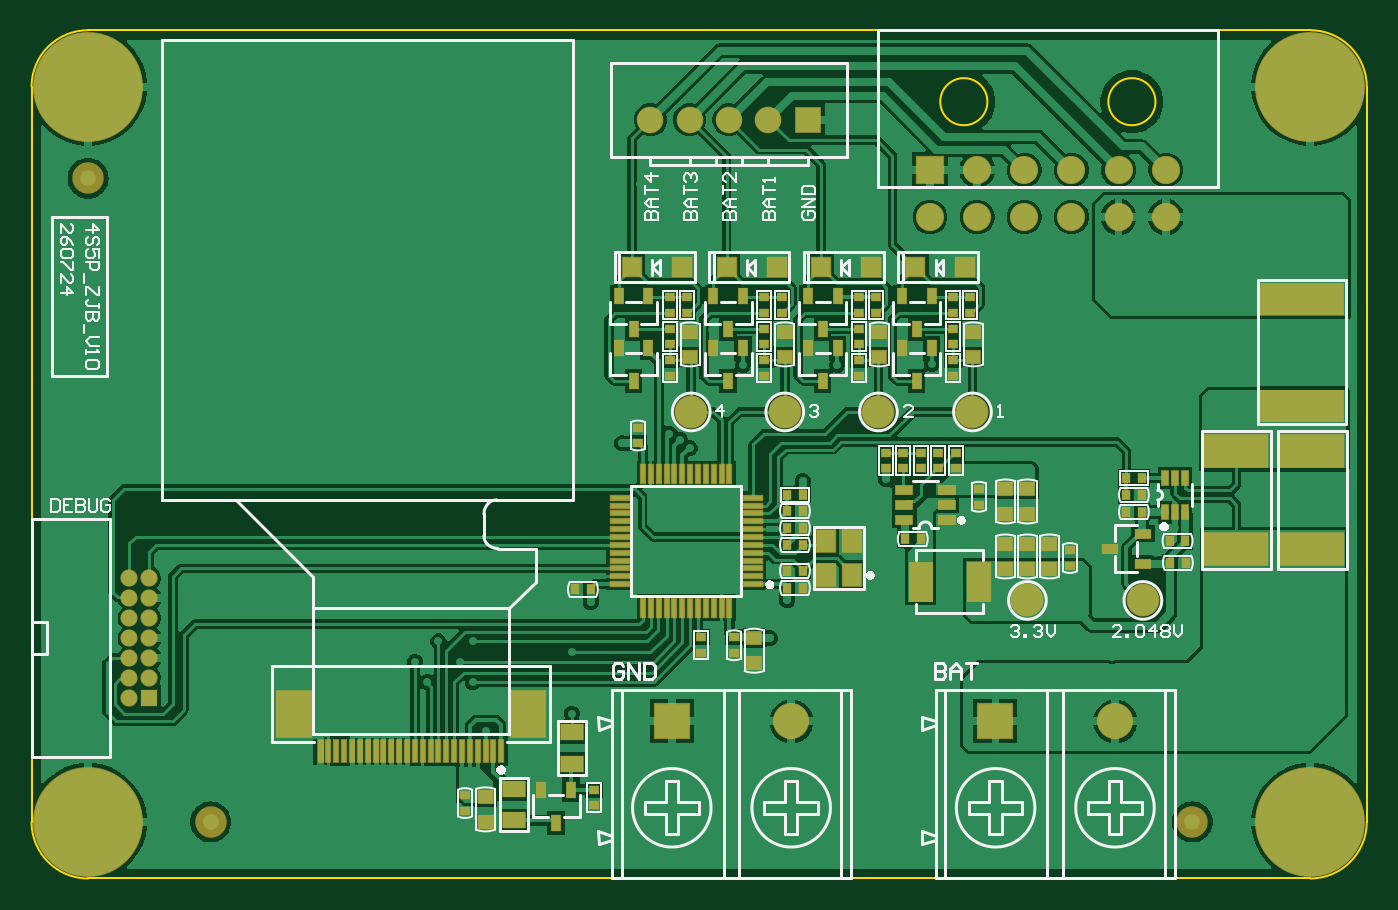
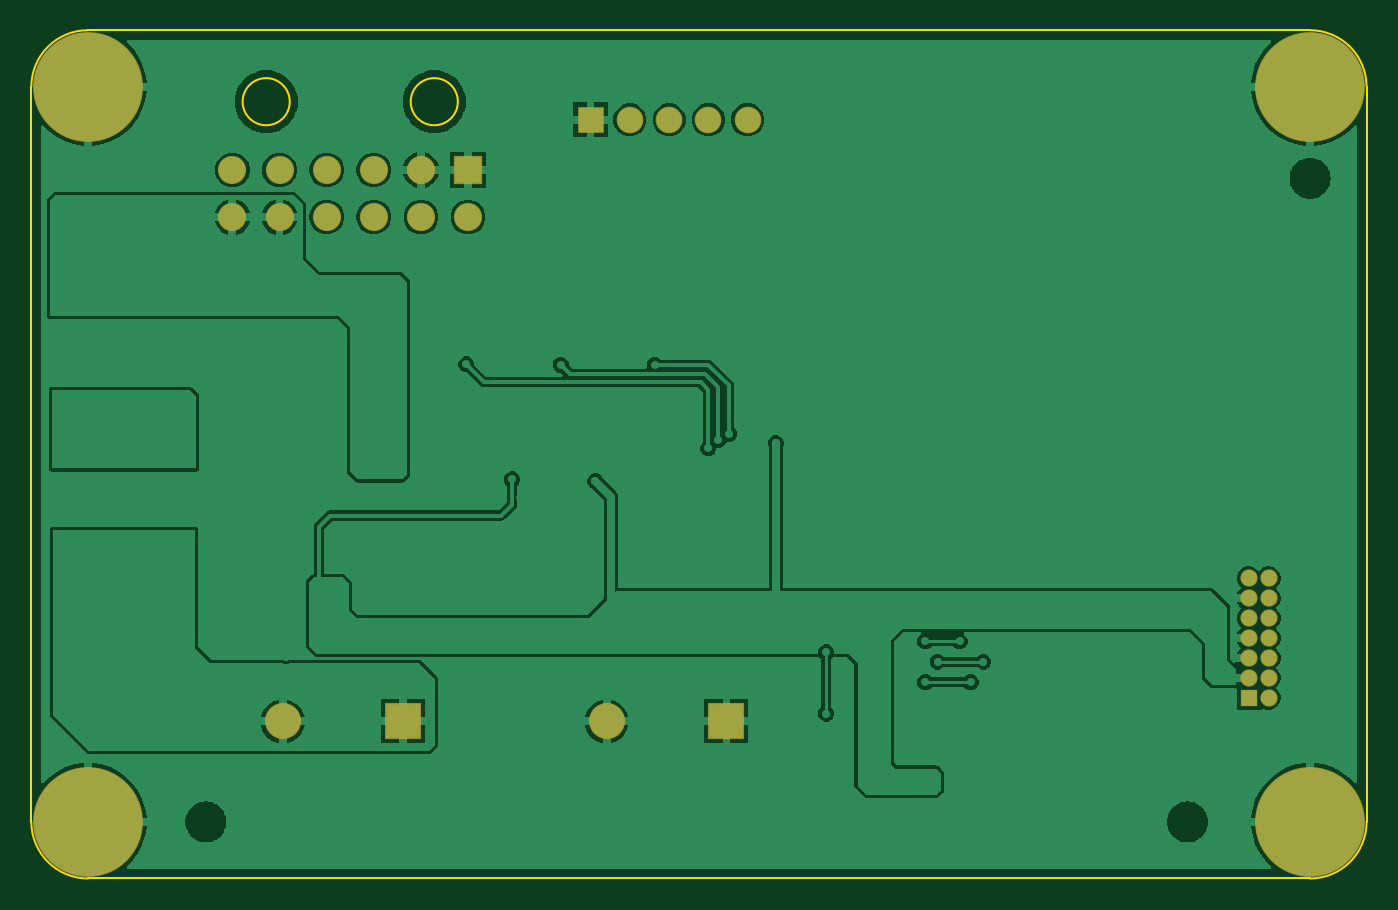
Circuit board: 9 layer files. Board 85.0 x 54.0 mm.
- bottom_copper: YFCX_4S5P_ZJB_V10_260724.GBL (39351 bytes)
- bottom_silk: YFCX_4S5P_ZJB_V10_260724.GBO (310 bytes)
- paste: YFCX_4S5P_ZJB_V10_260724.GBP (308 bytes)
- bottom_mask: YFCX_4S5P_ZJB_V10_260724.GBS (1297 bytes)
- outline: YFCX_4S5P_ZJB_V10_260724.GM1 (751 bytes)
- top_copper: YFCX_4S5P_ZJB_V10_260724.GTL (66881 bytes)
- top_silk: YFCX_4S5P_ZJB_V10_260724.GTO (24326 bytes)
- paste: YFCX_4S5P_ZJB_V10_260724.GTP (312 bytes)
- top_mask: YFCX_4S5P_ZJB_V10_260724.GTS (6734 bytes)

=== bottom_copper: YFCX_4S5P_ZJB_V10_260724.GBL (39351 bytes, source omitted) ===
=== bottom_silk: YFCX_4S5P_ZJB_V10_260724.GBO ===
G04*
G04 #@! TF.GenerationSoftware,Altium Limited,Altium Designer Agile,26.7.1 (25)*
G04*
G04 Layer_Color=32896*
G04 Board_Origin=10000000|10000000*
%FSLAX44Y44*%
%MOMM*%
G71*
G04*
G04 #@! TF.SameCoordinates,4D417E49-0174-4A82-A51E-36D70FBCD84E*
G04*
G04*
G04 #@! TF.FilePolarity,Positive*
G04*
G01*
G75*
M02*

=== paste: YFCX_4S5P_ZJB_V10_260724.GBP ===
G04*
G04 #@! TF.GenerationSoftware,Altium Limited,Altium Designer Agile,26.7.1 (25)*
G04*
G04 Layer_Color=128*
G04 Board_Origin=10000000|10000000*
%FSLAX44Y44*%
%MOMM*%
G71*
G04*
G04 #@! TF.SameCoordinates,4D417E49-0174-4A82-A51E-36D70FBCD84E*
G04*
G04*
G04 #@! TF.FilePolarity,Positive*
G04*
G01*
G75*
M02*

=== bottom_mask: YFCX_4S5P_ZJB_V10_260724.GBS ===
G04*
G04 #@! TF.GenerationSoftware,Altium Limited,Altium Designer Agile,26.7.1 (25)*
G04*
G04 Layer_Color=16711935*
G04 Board_Origin=10000000|10000000*
%FSLAX44Y44*%
%MOMM*%
G71*
G04*
G04 #@! TF.SameCoordinates,4D417E49-0174-4A82-A51E-36D70FBCD84E*
G04*
G04*
G04 #@! TF.FilePolarity,Negative*
G04*
G01*
G75*
%ADD31R,1.8000X1.8000*%
%ADD32C,1.8000*%
%ADD33R,1.7000X1.7000*%
%ADD34C,1.7000*%
%ADD35C,1.1000*%
%ADD36R,1.1000X1.1000*%
%ADD37R,2.3000X2.3000*%
%ADD38C,2.3000*%
%ADD39C,7.0000*%
D31*
X572000Y451000D02*
D03*
D32*
Y421000D02*
D03*
X602000Y451000D02*
D03*
Y421000D02*
D03*
X632000Y451000D02*
D03*
Y421000D02*
D03*
X662000Y451000D02*
D03*
Y421000D02*
D03*
X692000Y451000D02*
D03*
X722000D02*
D03*
Y421000D02*
D03*
X692000D02*
D03*
D33*
X494000Y483000D02*
D03*
D34*
X469000D02*
D03*
X444000D02*
D03*
X419000D02*
D03*
X394000D02*
D03*
D35*
X62300Y191200D02*
D03*
X75000D02*
D03*
X62300Y178500D02*
D03*
X75000D02*
D03*
X62300Y165800D02*
D03*
X75000D02*
D03*
X62300Y153100D02*
D03*
X75000D02*
D03*
X62300Y140400D02*
D03*
X75000D02*
D03*
X62300Y127700D02*
D03*
X75000D02*
D03*
X62300Y115000D02*
D03*
D36*
X75000D02*
D03*
D37*
X613624Y100000D02*
D03*
X407498D02*
D03*
D38*
X689824D02*
D03*
X483698D02*
D03*
D39*
X36000Y36000D02*
D03*
Y504000D02*
D03*
X814000Y36000D02*
D03*
Y504000D02*
D03*
M02*

=== outline: YFCX_4S5P_ZJB_V10_260724.GM1 ===
G04*
G04 #@! TF.GenerationSoftware,Altium Limited,Altium Designer Agile,26.7.1 (25)*
G04*
G04 Layer_Color=65280*
G04 Board_Origin=10000000|10000000*
%FSLAX44Y44*%
%MOMM*%
G71*
G04*
G04 #@! TF.SameCoordinates,4D417E49-0174-4A82-A51E-36D70FBCD84E*
G04*
G04*
G04 #@! TF.FilePolarity,Positive*
G04*
G01*
G75*
%ADD74C,0.1000*%
D74*
X715500Y494500D02*
G03*
X715500Y494500I-15000J0D01*
G01*
X608500D02*
G03*
X608500Y494500I-15000J0D01*
G01*
X850000Y504000D02*
G03*
X814000Y540000I-36000J0D01*
G01*
X0Y36000D02*
G03*
X36000Y0I36000J-0D01*
G01*
X814000D02*
G03*
X850000Y36000I0J36000D01*
G01*
X36000Y540000D02*
G03*
X0Y504000I-0J-36000D01*
G01*
X36000Y540000D02*
X814000D01*
X850000Y36000D02*
Y504000D01*
X36000Y0D02*
X814000D01*
X0Y36000D02*
Y504000D01*
M02*

=== top_copper: YFCX_4S5P_ZJB_V10_260724.GTL (66881 bytes, source omitted) ===
=== top_silk: YFCX_4S5P_ZJB_V10_260724.GTO (24326 bytes, source omitted) ===
=== paste: YFCX_4S5P_ZJB_V10_260724.GTP ===
G04*
G04 #@! TF.GenerationSoftware,Altium Limited,Altium Designer Agile,26.7.1 (25)*
G04*
G04 Layer_Color=8421504*
G04 Board_Origin=10000000|10000000*
%FSLAX44Y44*%
%MOMM*%
G71*
G04*
G04 #@! TF.SameCoordinates,4D417E49-0174-4A82-A51E-36D70FBCD84E*
G04*
G04*
G04 #@! TF.FilePolarity,Positive*
G04*
G01*
G75*
M02*

=== top_mask: YFCX_4S5P_ZJB_V10_260724.GTS (6734 bytes, source omitted) ===
